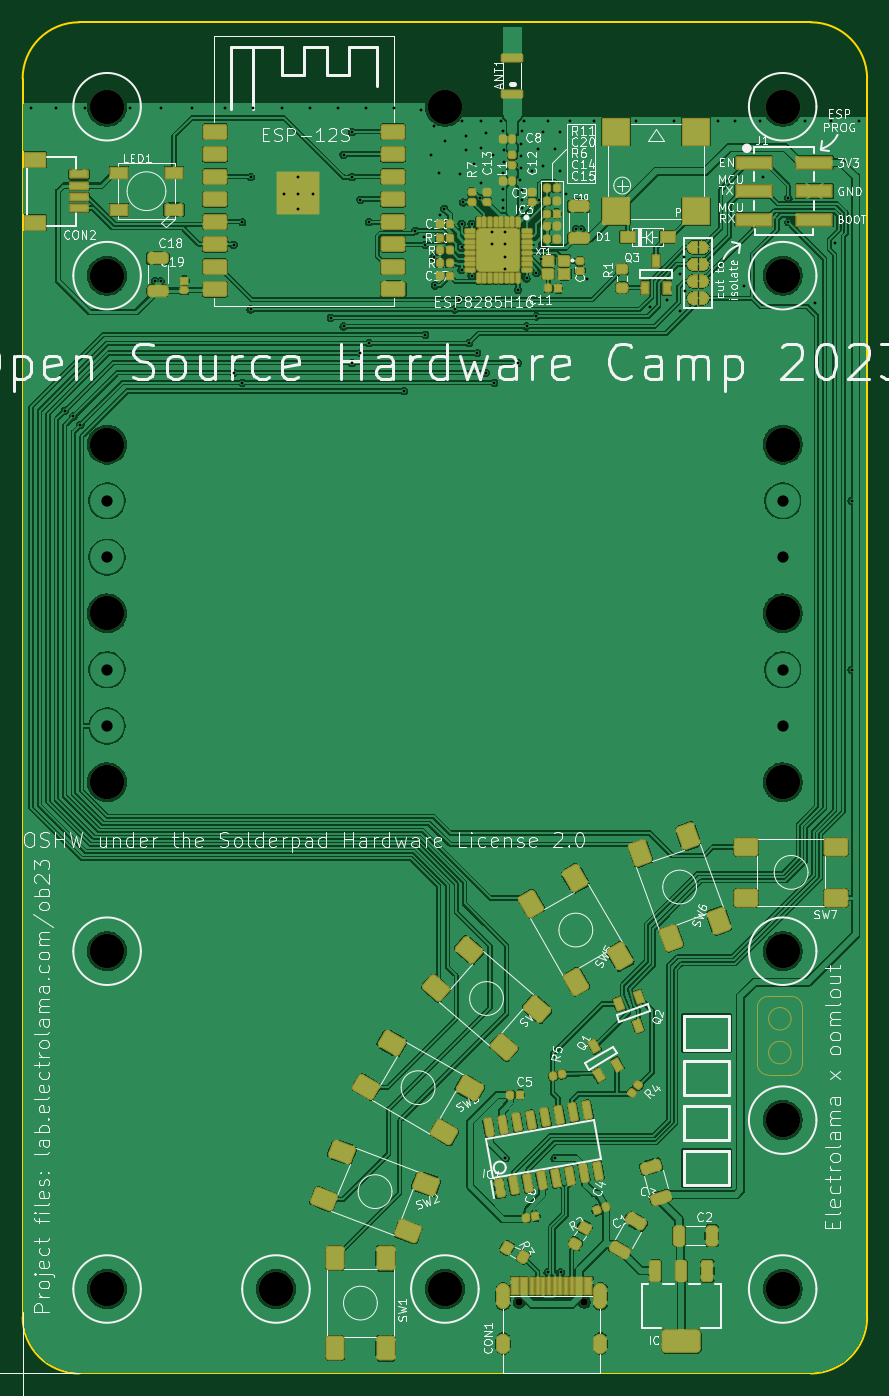
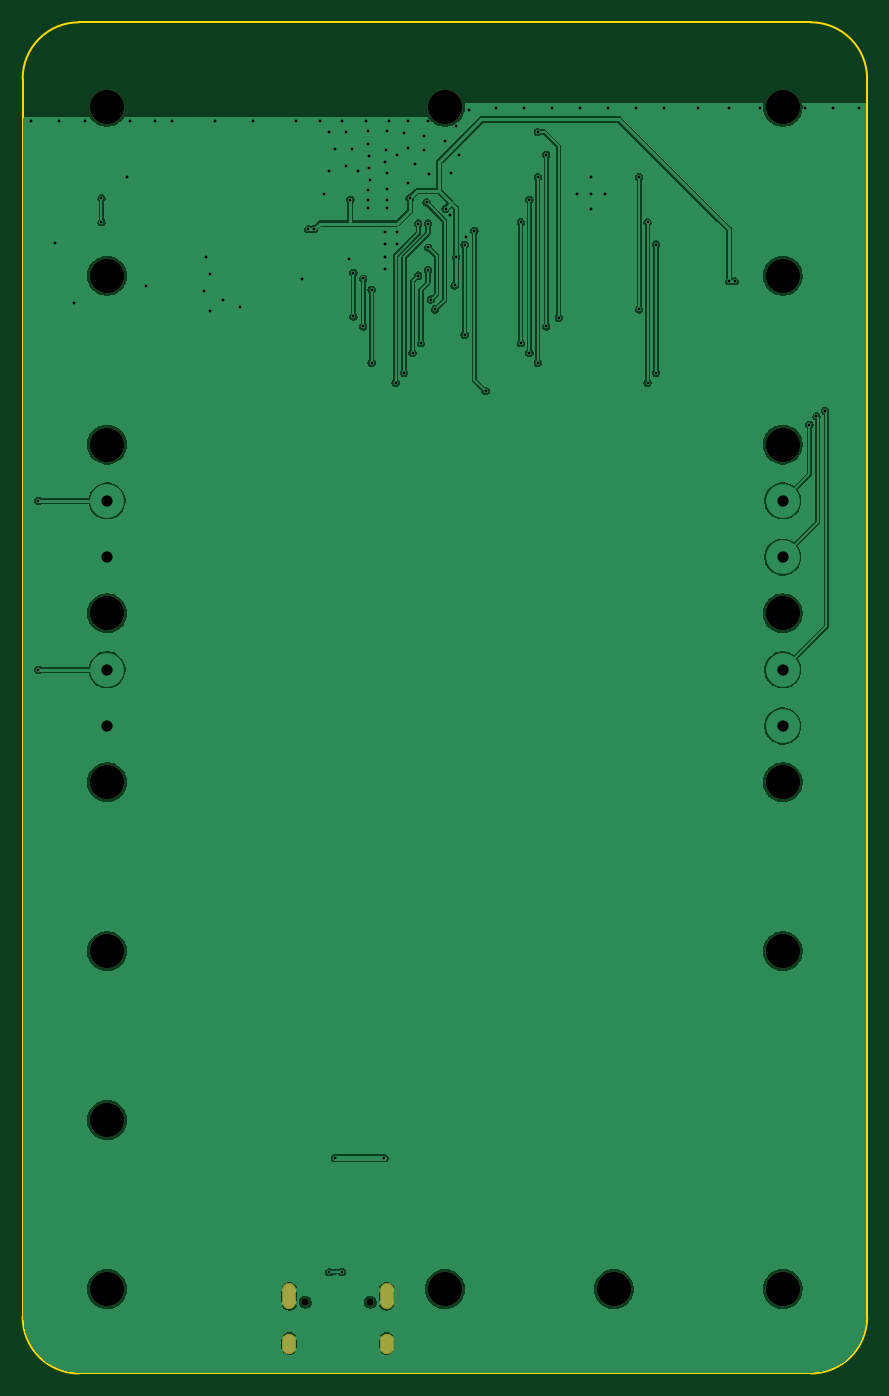
Circuit board: 12 layer files. Board 75.0 x 120.0 mm.
- drill: drill_report.txt (734 bytes)
- bottom_copper: kicad_file-B_Cu.gbl (108141 bytes)
- bottom_mask: kicad_file-B_Mask.gbs (2339 bytes)
- paste: kicad_file-B_Paste.gbp (1384 bytes)
- bottom_silk: kicad_file-B_Silkscreen.gbo (2349 bytes)
- outline: kicad_file-Edge_Cuts.gm1 (1031 bytes)
- top_copper: kicad_file-F_Cu.gtl (482757 bytes)
- top_mask: kicad_file-F_Mask.gts (20413 bytes)
- paste: kicad_file-F_Paste.gtp (27465 bytes)
- top_silk: kicad_file-F_Silkscreen.gto (203639 bytes)
- drill: kicad_file-NPTH.drl (779 bytes)
- drill: kicad_file-PTH.drl (3047 bytes)

=== drill: drill_report.txt (734 bytes, source withheld) ===
=== bottom_copper: kicad_file-B_Cu.gbl (108141 bytes, source omitted) ===
=== bottom_mask: kicad_file-B_Mask.gbs (2339 bytes, source withheld) ===
=== paste: kicad_file-B_Paste.gbp (1384 bytes, source withheld) ===
=== bottom_silk: kicad_file-B_Silkscreen.gbo (2349 bytes, source withheld) ===
=== outline: kicad_file-Edge_Cuts.gm1 ===
%TF.GenerationSoftware,KiCad,Pcbnew,10.99.0-3671-gbe90a7e200*%
%TF.CreationDate,2026-09-08T23:55:33+01:00*%
%TF.ProjectId,kicad_file,6b696361-645f-4666-996c-652e6b696361,rev?*%
%TF.SameCoordinates,Original*%
%TF.FileFunction,Profile,NP*%
%FSLAX46Y46*%
G04 Gerber Fmt 4.6, Leading zero omitted, Abs format (unit mm)*
G04 Created by KiCad (PCBNEW 10.99.0-3671-gbe90a7e200) date 2026-09-08 23:55:33*
%MOMM*%
%LPD*%
G01*
G04 APERTURE LIST*
%TA.AperFunction,Profile*%
%ADD10C,0.152400*%
%TD*%
G04 APERTURE END LIST*
D10*
X181001100Y-45003600D02*
X116001100Y-45003600D01*
X181001100Y-45003600D02*
G75*
G02*
X186001100Y-50003600I0J-5000000D01*
G01*
X111001100Y-50003600D02*
X111001100Y-160003600D01*
X111001100Y-50003600D02*
G75*
G02*
X116001100Y-45003600I5000000J0D01*
G01*
X186001100Y-160003600D02*
X186001100Y-50003600D01*
X186001100Y-160003600D02*
G75*
G02*
X181001100Y-165003600I-5000000J0D01*
G01*
X116001100Y-165003600D02*
G75*
G02*
X111001100Y-160003600I0J5000000D01*
G01*
X116001100Y-165003600D02*
X181001100Y-165003600D01*
M02*

=== top_copper: kicad_file-F_Cu.gtl (482757 bytes, source omitted) ===
=== top_mask: kicad_file-F_Mask.gts (20413 bytes, source omitted) ===
=== paste: kicad_file-F_Paste.gtp (27465 bytes, source omitted) ===
=== top_silk: kicad_file-F_Silkscreen.gto (203639 bytes, source omitted) ===
=== drill: kicad_file-NPTH.drl ===
M48
; DRILL file KiCad 10.99.0-3671-gbe90a7e200 date 2026-09-08T23:55:34
; FORMAT={-:-/ absolute / metric / decimal}
; #@! TF.CreationDate,2026-09-08T23:55:34+01:00
; #@! TF.GenerationSoftware,Kicad,Pcbnew,10.99.0-3671-gbe90a7e200
; #@! TF.FileFunction,NonPlated,1,2,NPTH
FMAT,2
METRIC
; #@! TA.AperFunction,NonPlated,NPTH,ComponentDrill
T1C0.650
; #@! TA.AperFunction,NonPlated,NPTH,ComponentDrill
T2C3.050
%
G90
G05
T1
X155.111Y-158.694
X160.891Y-158.694
T2
X118.501Y-52.504
X118.501Y-67.504
X118.501Y-82.504
X118.501Y-97.504
X118.501Y-112.504
X118.501Y-127.504
X118.501Y-157.504
X133.501Y-157.504
X148.501Y-52.504
X148.501Y-157.504
X178.501Y-52.504
X178.501Y-67.504
X178.501Y-82.504
X178.501Y-97.504
X178.501Y-112.504
X178.501Y-127.504
X178.501Y-142.504
X178.501Y-157.504
M30

=== drill: kicad_file-PTH.drl ===
M48
; DRILL file KiCad 10.99.0-3671-gbe90a7e200 date 2026-09-08T23:55:34
; FORMAT={-:-/ absolute / metric / decimal}
; #@! TF.CreationDate,2026-09-08T23:55:34+01:00
; #@! TF.GenerationSoftware,Kicad,Pcbnew,10.99.0-3671-gbe90a7e200
; #@! TF.FileFunction,Plated,1,2,PTH
FMAT,2
METRIC
; #@! TA.AperFunction,Plated,PTH,ViaDrill
T1C0.250
; #@! TA.AperFunction,Plated,PTH,ViaDrill
T2C1.000
%
G90
G05
T1
X111.751Y-52.629
X114.001Y-52.629
X114.751Y-79.504
X115.501Y-80.004
X116.126Y-80.754
X116.501Y-52.629
X120.501Y-52.629
X122.751Y-68.004
X123.251Y-52.629
X123.251Y-68.004
X126.001Y-52.629
X129.001Y-52.629
X129.751Y-64.754
X129.751Y-76.129
X130.501Y-62.754
X130.501Y-77.004
X131.251Y-58.754
X131.251Y-70.504
X131.501Y-52.629
X134.001Y-52.629
X134.251Y-60.254
X135.501Y-58.754
X135.501Y-60.254
X135.501Y-61.629
X136.501Y-52.629
X136.751Y-60.254
X138.376Y-71.254
X139.001Y-52.629
X139.501Y-56.754
X139.501Y-72.006
X140.251Y-54.754
X140.251Y-58.754
X140.251Y-75.254
X141.001Y-60.754
X141.001Y-74.379
X141.501Y-52.629
X141.751Y-62.754
X141.751Y-73.504
X144.001Y-52.629
X144.876Y-77.754
X145.876Y-63.504
X146.376Y-52.754
X146.651Y-64.066
X146.751Y-64.754
X146.751Y-72.754
X147.251Y-56.754
X147.501Y-54.254
X147.501Y-65.879
X147.626Y-68.379
X148.001Y-58.379
X148.026Y-62.129
X148.439Y-61.566
X148.501Y-55.504
X149.376Y-70.504
X149.751Y-69.629
X149.876Y-58.504
X149.978Y-65.004
X149.998Y-62.879
X149.998Y-67.004
X150.001Y-53.754
X150.126Y-61.004
X150.376Y-55.129
X150.376Y-56.379
X150.626Y-73.504
X150.876Y-62.879
X150.876Y-67.504
X151.126Y-57.629
X151.376Y-74.379
X151.626Y-60.629
X151.751Y-53.754
X151.751Y-56.129
X151.751Y-59.254
X152.126Y-54.879
X152.126Y-76.129
X152.714Y-63.629
X152.714Y-64.691
X152.751Y-56.754
X152.876Y-77.004
X153.501Y-53.754
X153.651Y-54.629
X153.651Y-58.379
X153.651Y-59.816
X153.651Y-60.754
X153.651Y-61.504
X153.714Y-56.316
X153.776Y-57.379
X153.839Y-63.629
X153.839Y-64.691
X153.839Y-65.816
X153.839Y-66.879
X153.876Y-145.879
X155.001Y-68.754
X155.001Y-75.254
X155.164Y-59.004
X155.226Y-56.879
X155.226Y-57.941
X155.289Y-55.816
X155.351Y-54.629
X155.351Y-59.879
X155.351Y-60.754
X155.351Y-61.504
X155.501Y-53.754
X155.751Y-67.754
X155.751Y-72.004
X156.251Y-58.254
X156.626Y-67.254
X156.626Y-71.129
X156.751Y-56.254
X156.901Y-60.754
X157.039Y-66.004
X157.251Y-54.754
X157.251Y-57.754
X157.626Y-53.754
X157.631Y-156.004
X158.251Y-56.254
X158.251Y-145.879
X158.751Y-54.754
X158.751Y-58.254
X158.78Y-156.004
X159.251Y-60.254
X159.626Y-53.754
X160.126Y-63.379
X160.626Y-63.379
X161.164Y-67.816
X161.751Y-53.754
X165.501Y-53.754
X166.726Y-70.254
X168.226Y-69.629
X168.876Y-53.754
X169.351Y-67.379
X169.351Y-70.629
X169.726Y-65.879
X169.851Y-68.879
X172.751Y-53.754
X174.251Y-53.754
X175.039Y-68.441
X176.501Y-53.754
X176.726Y-58.754
X179.001Y-60.629
X179.001Y-62.754
X180.501Y-53.754
X181.414Y-69.941
X182.751Y-53.754
X183.164Y-64.566
X184.619Y-87.504
X184.619Y-102.504
X185.251Y-53.754
T2
X118.501Y-87.504
X118.501Y-92.504
X118.501Y-102.504
X118.501Y-107.504
X178.501Y-87.504
X178.501Y-92.504
X178.501Y-102.504
X178.501Y-107.504
M30
